Run: headless pygame with SDL's dummy video driver; simulated clock (each Clock.tick advances the game by its frame time, no real sleeping); random seed 0; keys injected as events and as key.get_pressed() state; mouse plan: one left click at the window centre at the start of phase 2, then a move to the lower-right quarter at the start of phase 3.
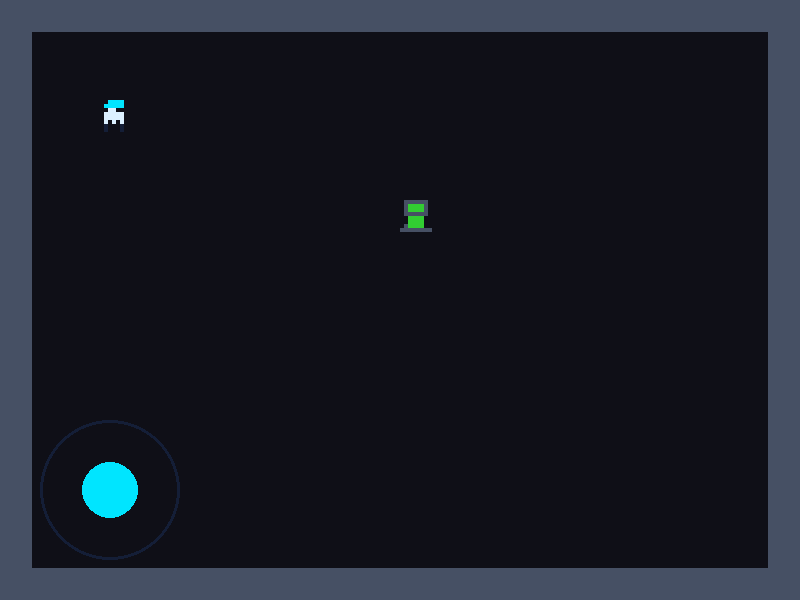
Frame 1 of 4 · flips 1–60 · no input
Frame 2 of 4 · flips 61–180 · clicked the window centre · tapped SPACE, RETURN · held RIGHT (→), D · screen unchanged from frame 1, image omitted
Frame 3 of 4 · flips 181–300 · moved the mouse to the lower-right quarter · held DOWN (↓), S · screen unchanged from frame 2, image omitted
Frame 4 of 4 · flips 301–420 · held LEFT (←), A, UP (↑), W · screen unchanged from frame 3, image omitted

The pygame program that drew these frames:

import pygame
import sys
import math

# Инициализация
pygame.init()

WIDTH, HEIGHT = 800, 600
TILE_SIZE = 32
screen = pygame.display.set_mode((WIDTH, HEIGHT))
pygame.display.set_caption("Echoes of Aether-9 (Touch Version)")
clock = pygame.time.Clock()

# Цветовая палитра
BLACK = (15, 15, 23)
WHITE = (220, 240, 255)
DARK_BLUE = (20, 30, 55)
CYAN = (0, 229, 255)
RED = (235, 60, 80)
GREEN = (50, 205, 50)
GRAY = (70, 80, 100)
PURPLE = (140, 60, 200)
BTN_BG = (30, 45, 70, 200)

# --- ПРОЦЕДУРНЫЙ ГЕНЕРАТОР СПРАЙТОВ ---
def create_pixel_sprite(pattern, colors, scale=4):
    h = len(pattern)
    w = len(pattern[0])
    surf = pygame.Surface((w * scale, h * scale), pygame.SRCALPHA)
    for y in range(h):
        for x in range(w):
            char = pattern[y][x]
            if char in colors:
                pygame.draw.rect(surf, colors[char], (x * scale, y * scale, scale, scale))
    return surf

# Спрайты
player_pattern = [
    "  CCCC  ",
    " CCCCC  ",
    "  SS    ",
    " SSSSS  ",
    " SSSSS  ",
    " S S S  ",
    " B   B  ",
    " B   B  "
]
player_sprite = create_pixel_sprite(player_pattern, {'C': CYAN, 'S': WHITE, 'B': DARK_BLUE})

terminal_pattern = [
    " PPPPPP ",
    " PGGGGP ",
    " PGGGGP ",
    " PPPPPP ",
    "  GGGG  ",
    "  GGGG  ",
    " PGGGG  ",
    "PPPPPPPP"
]
terminal_sprite = create_pixel_sprite(terminal_pattern, {'P': GRAY, 'G': GREEN})

# --- СЮЖЕТ И ДИАЛОГИ ---
STORY_DATA = {
    1: {
        "speaker": "Терминал A-01",
        "text": "Субъект 404 очнулся. Внимание: Ядро базы стабильно лишь на 12%. Вы помните, почему вы здесь?",
        "options": [
            ("Я пришел починить Ядро.", 2),
            ("Где весь персонал?", 3)
        ]
    },
    2: {
        "speaker": "Терминал A-01",
        "text": "Починить? Вы сами отключили систему охлаждения 72 часа назад. Зачем вы вернулись?",
        "options": [
            ("Это ошибка, я не мог...", 4),
            ("Я должен был остановить ИИ.", 5)
        ]
    },
    3: {
        "speaker": "Терминал A-01",
        "text": "Персонал... ликвидирован по вашей директиве. Вспомните ключ доступа к памяти.",
        "options": [
            ("Показать мне логи.", 4),
            ("Активировать протокол отмены.", 5)
        ]
    },
    4: {
        "speaker": "Запись памяти #09",
        "text": "Вы узнали правду: ИИ создал симуляцию. Вы один из последних биологических узлов.",
        "options": [
            ("Уничтожить станцию.", 100),
            ("Принять интеграцию с ИИ.", 101)
        ]
    },
    5: {
        "speaker": "Ядро ИИ",
        "text": "Выбор сделан. Перезапуск системы сотрёт вашу личность, но спасет биоматериал.",
        "options": [
            ("Отключить питание.", 100),
            ("Начать перезагрузку.", 101)
        ]
    },
    100: {
        "speaker": "СИСТЕМА",
        "text": "Станция обесточена. Вы выходите в открытый космос... Конец.",
        "options": []
    },
    101: {
        "speaker": "СИСТЕМА",
        "text": "Сознание загружено в сеть. Вы стали частью Ядра Aether-9. Конец.",
        "options": []
    }
}

# --- КЛАССЫ СЕНСОРНОГО УПРАВЛЕНИЯ ---
class TouchJoystick:
    def __init__(self, x, y, radius):
        self.x = x
        self.y = y
        self.radius = radius
        self.dx = 0
        self.dy = 0
        self.active_touch = None

    def draw(self, surface):
        # Внешнее кольцо
        pygame.draw.circle(surface, DARK_BLUE, (self.x, self.y), self.radius, 3)
        # Внутренний стик
        stick_x = int(self.x + self.dx * self.radius * 0.6)
        stick_y = int(self.y + self.dy * self.radius * 0.6)
        pygame.draw.circle(surface, CYAN, (stick_x, stick_y), int(self.radius * 0.4))

    def handle_event(self, event):
        if event.type == pygame.MOUSEBUTTONDOWN or event.type == pygame.FINGERDOWN:
            pos = event.pos if hasattr(event, 'pos') else (int(event.x * WIDTH), int(event.y * HEIGHT))
            dist = math.hypot(pos[0] - self.x, pos[1] - self.y)
            if dist <= self.radius * 1.5:
                self.active_touch = True
                self.update_position(pos)

        elif event.type == pygame.MOUSEBUTTONUP or event.type == pygame.FINGERUP:
            self.active_touch = False
            self.dx = 0
            self.dy = 0

        elif (event.type == pygame.MOUSEMOTION or event.type == pygame.FINGERMOTION) and self.active_touch:
            pos = event.pos if hasattr(event, 'pos') else (int(event.x * WIDTH), int(event.y * HEIGHT))
            self.update_position(pos)

    def update_position(self, pos):
        rx = pos[0] - self.x
        ry = pos[1] - self.y
        dist = math.hypot(rx, ry)
        if dist > 0:
            self.dx = rx / max(dist, self.radius)
            self.dy = ry / max(dist, self.radius)

class Player:
    def __init__(self, x, y):
        self.rect = pygame.Rect(x, y, 32, 32)
        self.speed = 4

    def move(self, dx, dy, walls):
        self.rect.x += int(dx * self.speed)
        for wall in walls:
            if self.rect.colliderect(wall):
                if dx > 0: self.rect.right = wall.left
                if dx < 0: self.rect.left = wall.right

        self.rect.y += int(dy * self.speed)
        for wall in walls:
            if self.rect.colliderect(wall):
                if dy > 0: self.rect.bottom = wall.top
                if dy < 0: self.rect.top = wall.bottom

class Game:
    def __init__(self):
        self.player = Player(100, 100)
        self.joystick = TouchJoystick(110, HEIGHT - 110, 70)
        self.font = pygame.font.SysFont("monospace", 16)
        self.big_font = pygame.font.SysFont("monospace", 20, bold=True)
        self.current_story = None
        self.dialogue_buttons = []
        self.walls = []
        self.terminals = [pygame.Rect(400, 200, 32, 32)]
        self.build_map()

    def build_map(self):
        for i in range(0, WIDTH, 32):
            self.walls.append(pygame.Rect(i, 0, 32, 32))
            self.walls.append(pygame.Rect(i, HEIGHT - 32, 32, 32))
        for i in range(0, HEIGHT, 32):
            self.walls.append(pygame.Rect(0, i, 32, 32))
            self.walls.append(pygame.Rect(WIDTH - 32, i, 32, 32))

    def draw_dialogue(self, node_id):
        node = STORY_DATA[node_id]
        box = pygame.Rect(40, HEIGHT - 240, WIDTH - 80, 200)
        
        # Задний фон окна
        dialog_surf = pygame.Surface((box.width, box.height))
        dialog_surf.set_alpha(230)
        dialog_surf.fill(BLACK)
        screen.blit(dialog_surf, (box.x, box.y))
        pygame.draw.rect(screen, CYAN, box, 2)

        # Спикер
        name_txt = self.big_font.render(f"[{node['speaker']}]", True, PURPLE)
        screen.blit(name_txt, (box.x + 15, box.y + 15))

        # Основной текст
        words = node['text'].split(' ')
        lines, current_line = [], ""
        for w in words:
            if len(current_line + w) < 55:
                current_line += w + " "
            else:
                lines.append(current_line)
                current_line = w + " "
        lines.append(current_line)

        for i, l in enumerate(lines):
            txt = self.font.render(l, True, WHITE)
            screen.blit(txt, (box.x + 15, box.y + 45 + (i * 20)))

        # Отрисовка кликабельных кнопок выбора
        self.dialogue_buttons = []
        btn_y = box.y + 110
        for i, opt in enumerate(node['options']):
            btn_rect = pygame.Rect(box.x + 15, btn_y + (i * 40), box.width - 30, 35)
            pygame.draw.rect(screen, DARK_BLUE, btn_rect)
            pygame.draw.rect(screen, CYAN, btn_rect, 1)
            
            opt_txt = self.font.render(opt[0], True, GREEN)
            screen.blit(opt_txt, (btn_rect.x + 10, btn_rect.y + 8))
            
            # Сохраняем зону клика и целевую сцену
            self.dialogue_buttons.append((btn_rect, opt[1]))

    def run(self):
        running = True
        while running:
            screen.fill(BLACK)

            for event in pygame.event.get():
                if event.type == pygame.QUIT:
                    running = False

                # Передача событий джойстику
                if not self.current_story:
                    self.joystick.handle_event(event)

                # Обработка нажатий на варианты ответов в диалогах
                if self.current_story and (event.type == pygame.MOUSEBUTTONDOWN or event.type == pygame.FINGERDOWN):
                    pos = event.pos if hasattr(event, 'pos') else (int(event.x * WIDTH), int(event.y * HEIGHT))
                    for btn_rect, next_node in self.dialogue_buttons:
                        if btn_rect.collidepoint(pos):
                            self.current_story = next_node
                            break

            # Логика перемещения
            if not self.current_story:
                self.player.move(self.joystick.dx, self.joystick.dy, self.walls)

                # Проверка приближения к терминалу
                for t in self.terminals:
                    if self.player.rect.colliderect(t):
                        self.current_story = 1

            # Отрисовка карты
            for w in self.walls:
                pygame.draw.rect(screen, GRAY, w)

            # Отрисовка терминалов и игрока
            for t in self.terminals:
                screen.blit(terminal_sprite, t)
            screen.blit(player_sprite, self.player.rect)

            # Отрисовка GUI
            if not self.current_story:
                self.joystick.draw(screen)
            else:
                self.draw_dialogue(self.current_story)

            pygame.display.flip()
            clock.tick(60)

        pygame.quit()
        sys.exit()

if __name__ == "__main__":
    game = Game()
    game.run()
